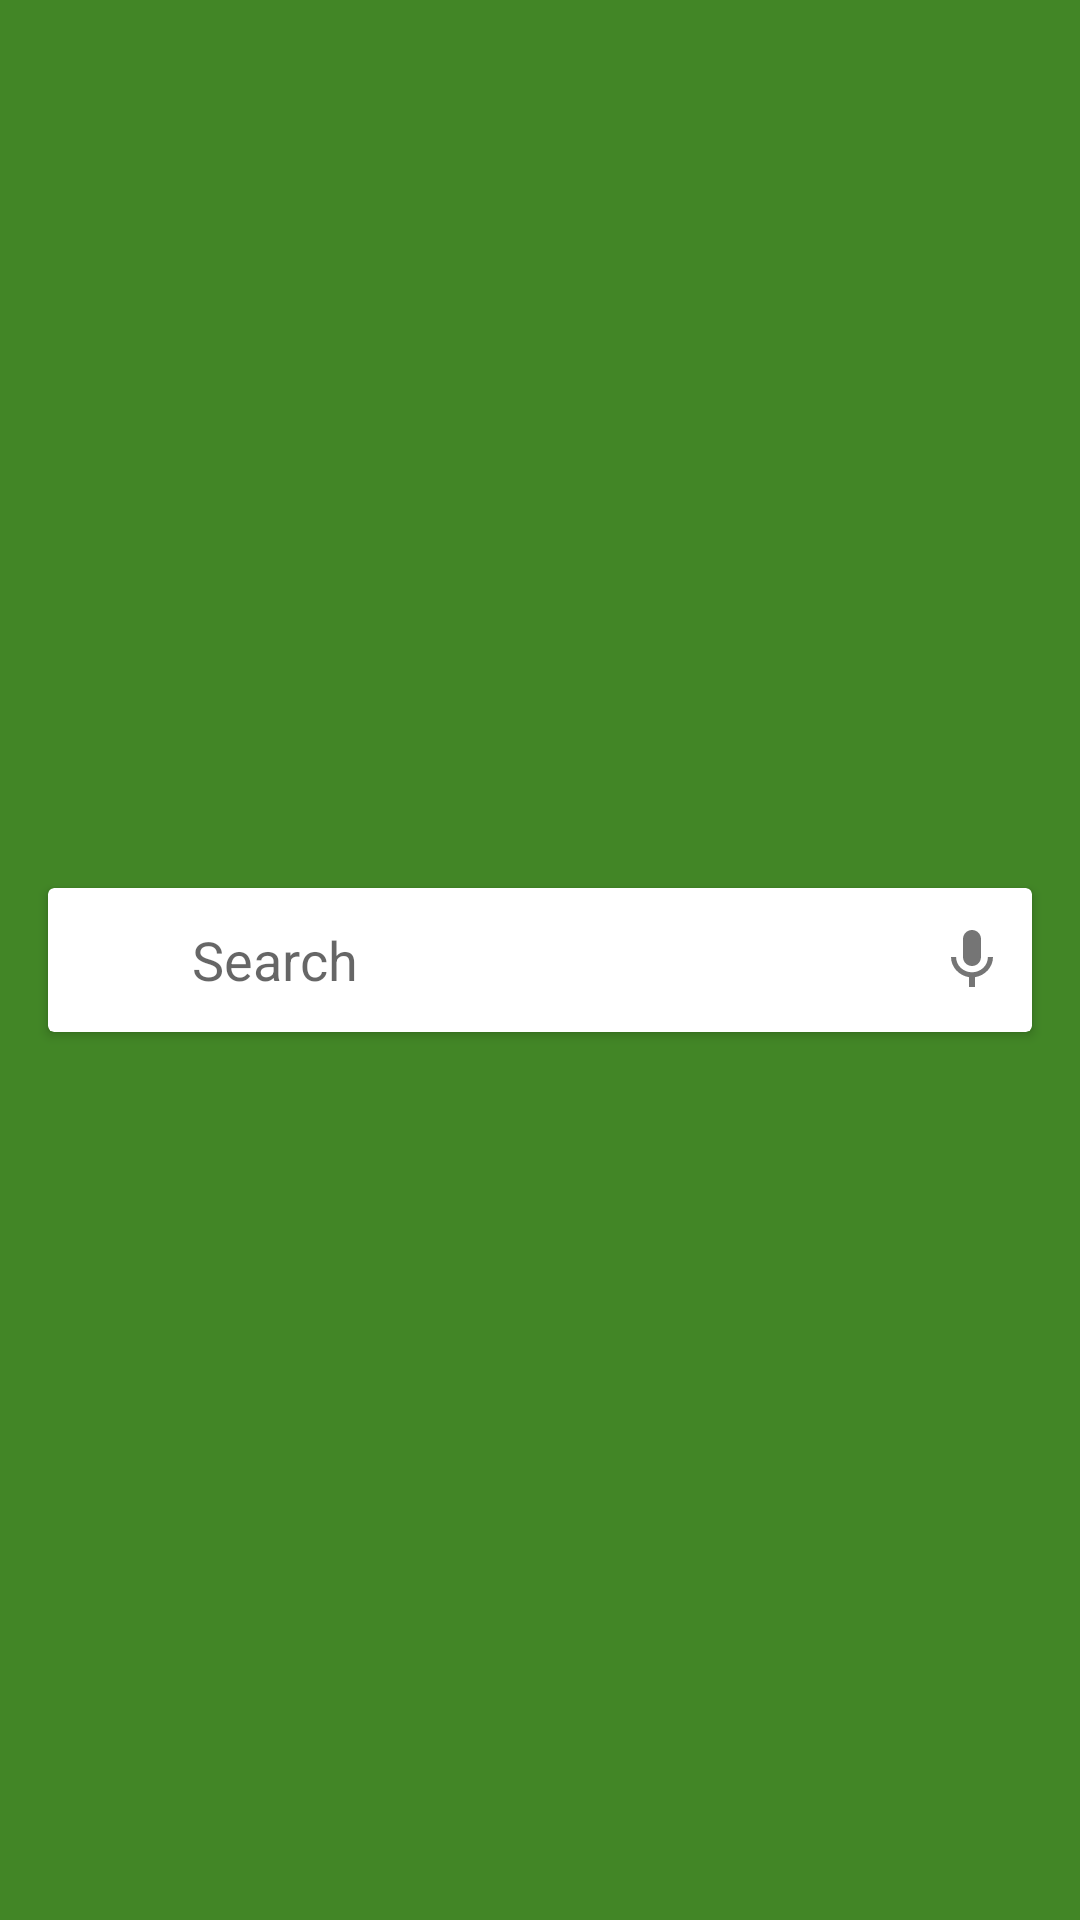

This screen was rendered from an Android layout file. Write that file and the resources it references.
<!-- AndroidManifest.xml: application theme Theme.Outdoorsy -->
<!-- res/layout/include_appbar.xml -->
<com.google.android.material.appbar.AppBarLayout xmlns:android="http://schemas.android.com/apk/res/android"
    xmlns:app="http://schemas.android.com/apk/res-auto"
    android:id="@+id/appBarLayout"
    android:layout_width="match_parent"
    android:layout_height="@dimen/dimen_80"
    android:background="?attr/colorPrimary">

    <androidx.constraintlayout.widget.ConstraintLayout
        android:layout_width="match_parent"
        android:layout_height="match_parent">

        <androidx.cardview.widget.CardView
            android:id="@+id/card"
            android:layout_width="match_parent"
            android:layout_height="wrap_content"
            android:layout_marginStart="@dimen/dimen_16"
            android:layout_marginEnd="@dimen/dimen_16"
            app:layout_constraintBottom_toBottomOf="parent"
            app:layout_constraintTop_toTopOf="parent">

            <androidx.appcompat.widget.AppCompatEditText
                android:id="@+id/search_text_view"
                android:layout_width="match_parent"
                android:layout_height="@dimen/dimen_48"
                android:layout_marginLeft="@dimen/dimen_48"
                android:layout_marginRight="@dimen/dimen_48"
                android:gravity="center|start"
                android:background="@android:color/transparent"
                android:hint="@string/search" />

            <androidx.appcompat.widget.AppCompatImageButton
                android:id="@+id/search_button"
                android:layout_width="wrap_content"
                android:layout_height="match_parent"
                android:layout_gravity="center|start"
                android:background="@android:color/transparent"
                android:clickable="true"
                android:focusable="true"
                android:padding="@dimen/dimen_8"
                android:src="@drawable/ic_search" />

            <androidx.appcompat.widget.AppCompatImageButton
                android:id="@+id/mic_button"
                android:layout_width="wrap_content"
                android:layout_height="match_parent"
                android:layout_gravity="center|end"
                android:background="@android:color/transparent"
                android:clickable="true"
                android:focusable="true"
                android:padding="@dimen/dimen_8"
                android:src="@drawable/ic_mic" />
        </androidx.cardview.widget.CardView>
    </androidx.constraintlayout.widget.ConstraintLayout>
</com.google.android.material.appbar.AppBarLayout>
<!-- resources referenced by this layout -->
<resources>
  <dimen name="dimen_16">16dp</dimen>
  <dimen name="dimen_48">48dp</dimen>
  <dimen name="dimen_8">8dp</dimen>
  <dimen name="dimen_80">80dp</dimen>
  <!-- drawable ic_mic (drawable) -->
  <vector android:height="24dp" android:tint="#757575"
      android:viewportHeight="24" android:viewportWidth="24"
      android:width="24dp" xmlns:android="http://schemas.android.com/apk/res/android">
      <path android:fillColor="@android:color/white" android:pathData="M12,14c1.66,0 2.99,-1.34 2.99,-3L15,5c0,-1.66 -1.34,-3 -3,-3S9,3.34 9,5v6c0,1.66 1.34,3 3,3zM17.3,11c0,3 -2.54,5.1 -5.3,5.1S6.7,14 6.7,11L5,11c0,3.41 2.72,6.23 6,6.72L11,21h2v-3.28c3.28,-0.48 6,-3.3 6,-6.72h-1.7z"/>
  </vector>
  <string name="search">Search</string>
  <style name="Theme.Outdoorsy" parent="Theme.MaterialComponents.DayNight.DarkActionBar">
          
          <item name="colorPrimary">@color/primary_green</item>
          <item name="colorPrimaryVariant">@color/green</item>
          <item name="colorOnPrimary">@color/white</item>
          
          <item name="colorSecondary">@color/teal_200</item>
          <item name="colorSecondaryVariant">@color/teal_700</item>
          <item name="colorOnSecondary">@color/black</item>
          
          <item name="android:statusBarColor" tools:targetApi="l">?attr/colorPrimaryVariant</item>
          
      </style>
  <color name="primary_green">#428626</color>
  <color name="green">#2c5b23</color>
  <color name="white">#FFFFFFFF</color>
  <color name="teal_200">#FF03DAC5</color>
  <color name="teal_700">#FF018786</color>
  <color name="black">#FF000000</color>
</resources>
